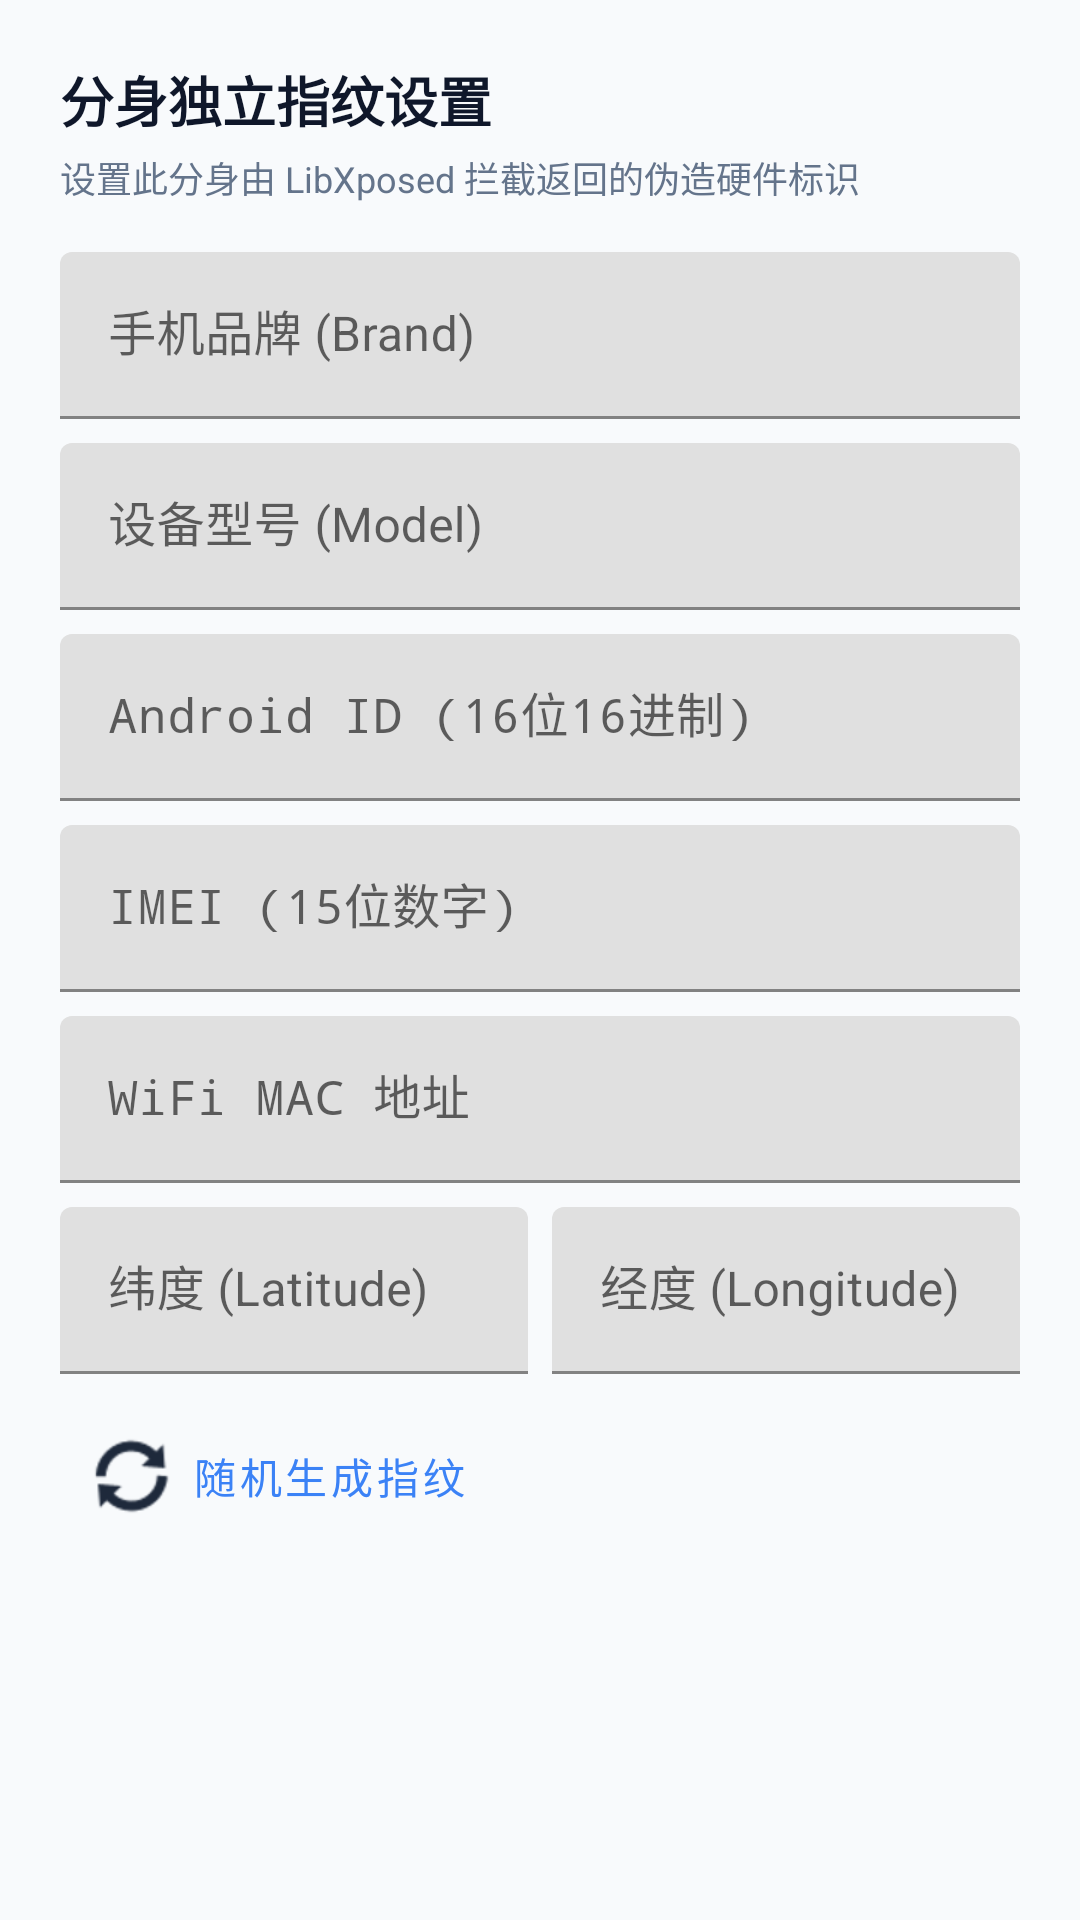

The Android layout XML behind this screen, and the referenced resources:
<!-- AndroidManifest.xml: application theme Theme.AntiLinkageApp -->
<!-- res/layout/dialog_edit_fingerprint.xml -->
<?xml version="1.0" encoding="utf-8"?>
<ScrollView xmlns:android="http://schemas.android.com/apk/res/android"
    xmlns:app="http://schemas.android.com/apk/res-auto"
    android:layout_width="match_parent"
    android:layout_height="wrap_content"
    android:padding="20dp">

    <LinearLayout
        android:layout_width="match_parent"
        android:layout_height="wrap_content"
        android:orientation="vertical">

        <TextView
            android:id="@+id/tvDialogTitle"
            android:layout_width="wrap_content"
            android:layout_height="wrap_content"
            android:text="@string/title_edit_fingerprint"
            android:textColor="@color/text_primary"
            android:textSize="18sp"
            android:textStyle="bold" />

        <TextView
            android:layout_width="wrap_content"
            android:layout_height="wrap_content"
            android:layout_marginTop="4dp"
            android:text="设置此分身由 LibXposed 拦截返回的伪造硬件标识"
            android:textColor="@color/text_secondary"
            android:textSize="12sp" />

        <com.google.android.material.textfield.TextInputLayout
            android:layout_width="match_parent"
            android:layout_height="wrap_content"
            android:layout_marginTop="16dp"
            android:hint="手机品牌 (Brand)">
            <com.google.android.material.textfield.TextInputEditText
                android:id="@+id/etBrand"
                android:layout_width="match_parent"
                android:layout_height="wrap_content" />
        </com.google.android.material.textfield.TextInputLayout>

        <com.google.android.material.textfield.TextInputLayout
            android:layout_width="match_parent"
            android:layout_height="wrap_content"
            android:layout_marginTop="8dp"
            android:hint="设备型号 (Model)">
            <com.google.android.material.textfield.TextInputEditText
                android:id="@+id/etModel"
                android:layout_width="match_parent"
                android:layout_height="wrap_content" />
        </com.google.android.material.textfield.TextInputLayout>

        <com.google.android.material.textfield.TextInputLayout
            android:layout_width="match_parent"
            android:layout_height="wrap_content"
            android:layout_marginTop="8dp"
            android:hint="Android ID (16位16进制)">
            <com.google.android.material.textfield.TextInputEditText
                android:id="@+id/etAndroidId"
                android:layout_width="match_parent"
                android:layout_height="wrap_content"
                android:fontFamily="monospace" />
        </com.google.android.material.textfield.TextInputLayout>

        <com.google.android.material.textfield.TextInputLayout
            android:layout_width="match_parent"
            android:layout_height="wrap_content"
            android:layout_marginTop="8dp"
            android:hint="IMEI (15位数字)">
            <com.google.android.material.textfield.TextInputEditText
                android:id="@+id/etImei"
                android:layout_width="match_parent"
                android:layout_height="wrap_content"
                android:fontFamily="monospace" />
        </com.google.android.material.textfield.TextInputLayout>

        <com.google.android.material.textfield.TextInputLayout
            android:layout_width="match_parent"
            android:layout_height="wrap_content"
            android:layout_marginTop="8dp"
            android:hint="WiFi MAC 地址">
            <com.google.android.material.textfield.TextInputEditText
                android:id="@+id/etMac"
                android:layout_width="match_parent"
                android:layout_height="wrap_content"
                android:fontFamily="monospace" />
        </com.google.android.material.textfield.TextInputLayout>

        <LinearLayout
            android:layout_width="match_parent"
            android:layout_height="wrap_content"
            android:layout_marginTop="8dp"
            android:orientation="horizontal">

            <com.google.android.material.textfield.TextInputLayout
                android:layout_width="0dp"
                android:layout_height="wrap_content"
                android:layout_weight="1"
                android:hint="纬度 (Latitude)">
                <com.google.android.material.textfield.TextInputEditText
                    android:id="@+id/etLatitude"
                    android:layout_width="match_parent"
                    android:layout_height="wrap_content"
                    android:inputType="numberDecimal|numberSigned" />
            </com.google.android.material.textfield.TextInputLayout>

            <com.google.android.material.textfield.TextInputLayout
                android:layout_width="0dp"
                android:layout_height="wrap_content"
                android:layout_marginStart="8dp"
                android:layout_weight="1"
                android:hint="经度 (Longitude)">
                <com.google.android.material.textfield.TextInputEditText
                    android:id="@+id/etLongitude"
                    android:layout_width="match_parent"
                    android:layout_height="wrap_content"
                    android:inputType="numberDecimal|numberSigned" />
            </com.google.android.material.textfield.TextInputLayout>

        </LinearLayout>

        <com.google.android.material.button.MaterialButton
            android:id="@+id/btnRandomize"
            style="@style/Widget.MaterialComponents.Button.TextButton"
            android:layout_width="wrap_content"
            android:layout_height="wrap_content"
            android:layout_marginTop="8dp"
            android:text="@string/btn_random_fingerprint"
            android:textColor="@color/accent"
            app:icon="@android:drawable/ic_popup_sync" />

    </LinearLayout>

</ScrollView>
<!-- resources referenced by this layout -->
<resources>
  <color name="accent">#3B82F6</color>
  <color name="text_primary">#0F172A</color>
  <color name="text_secondary">#64748B</color>
  <string name="btn_random_fingerprint">随机生成指纹</string>
  <string name="title_edit_fingerprint">分身独立指纹设置</string>
  <style name="Theme.AntiLinkageApp" parent="Theme.MaterialComponents.DayNight.NoActionBar">
          <item name="colorPrimary">@color/primary</item>
          <item name="colorPrimaryVariant">@color/primary_variant</item>
          <item name="colorSecondary">@color/accent</item>
          <item name="android:statusBarColor">@color/primary_variant</item>
          <item name="android:windowBackground">@color/background</item>
      </style>
  <color name="primary">#1E293B</color>
  <color name="primary_variant">#0F172A</color>
  <color name="background">#F8FAFC</color>
</resources>
